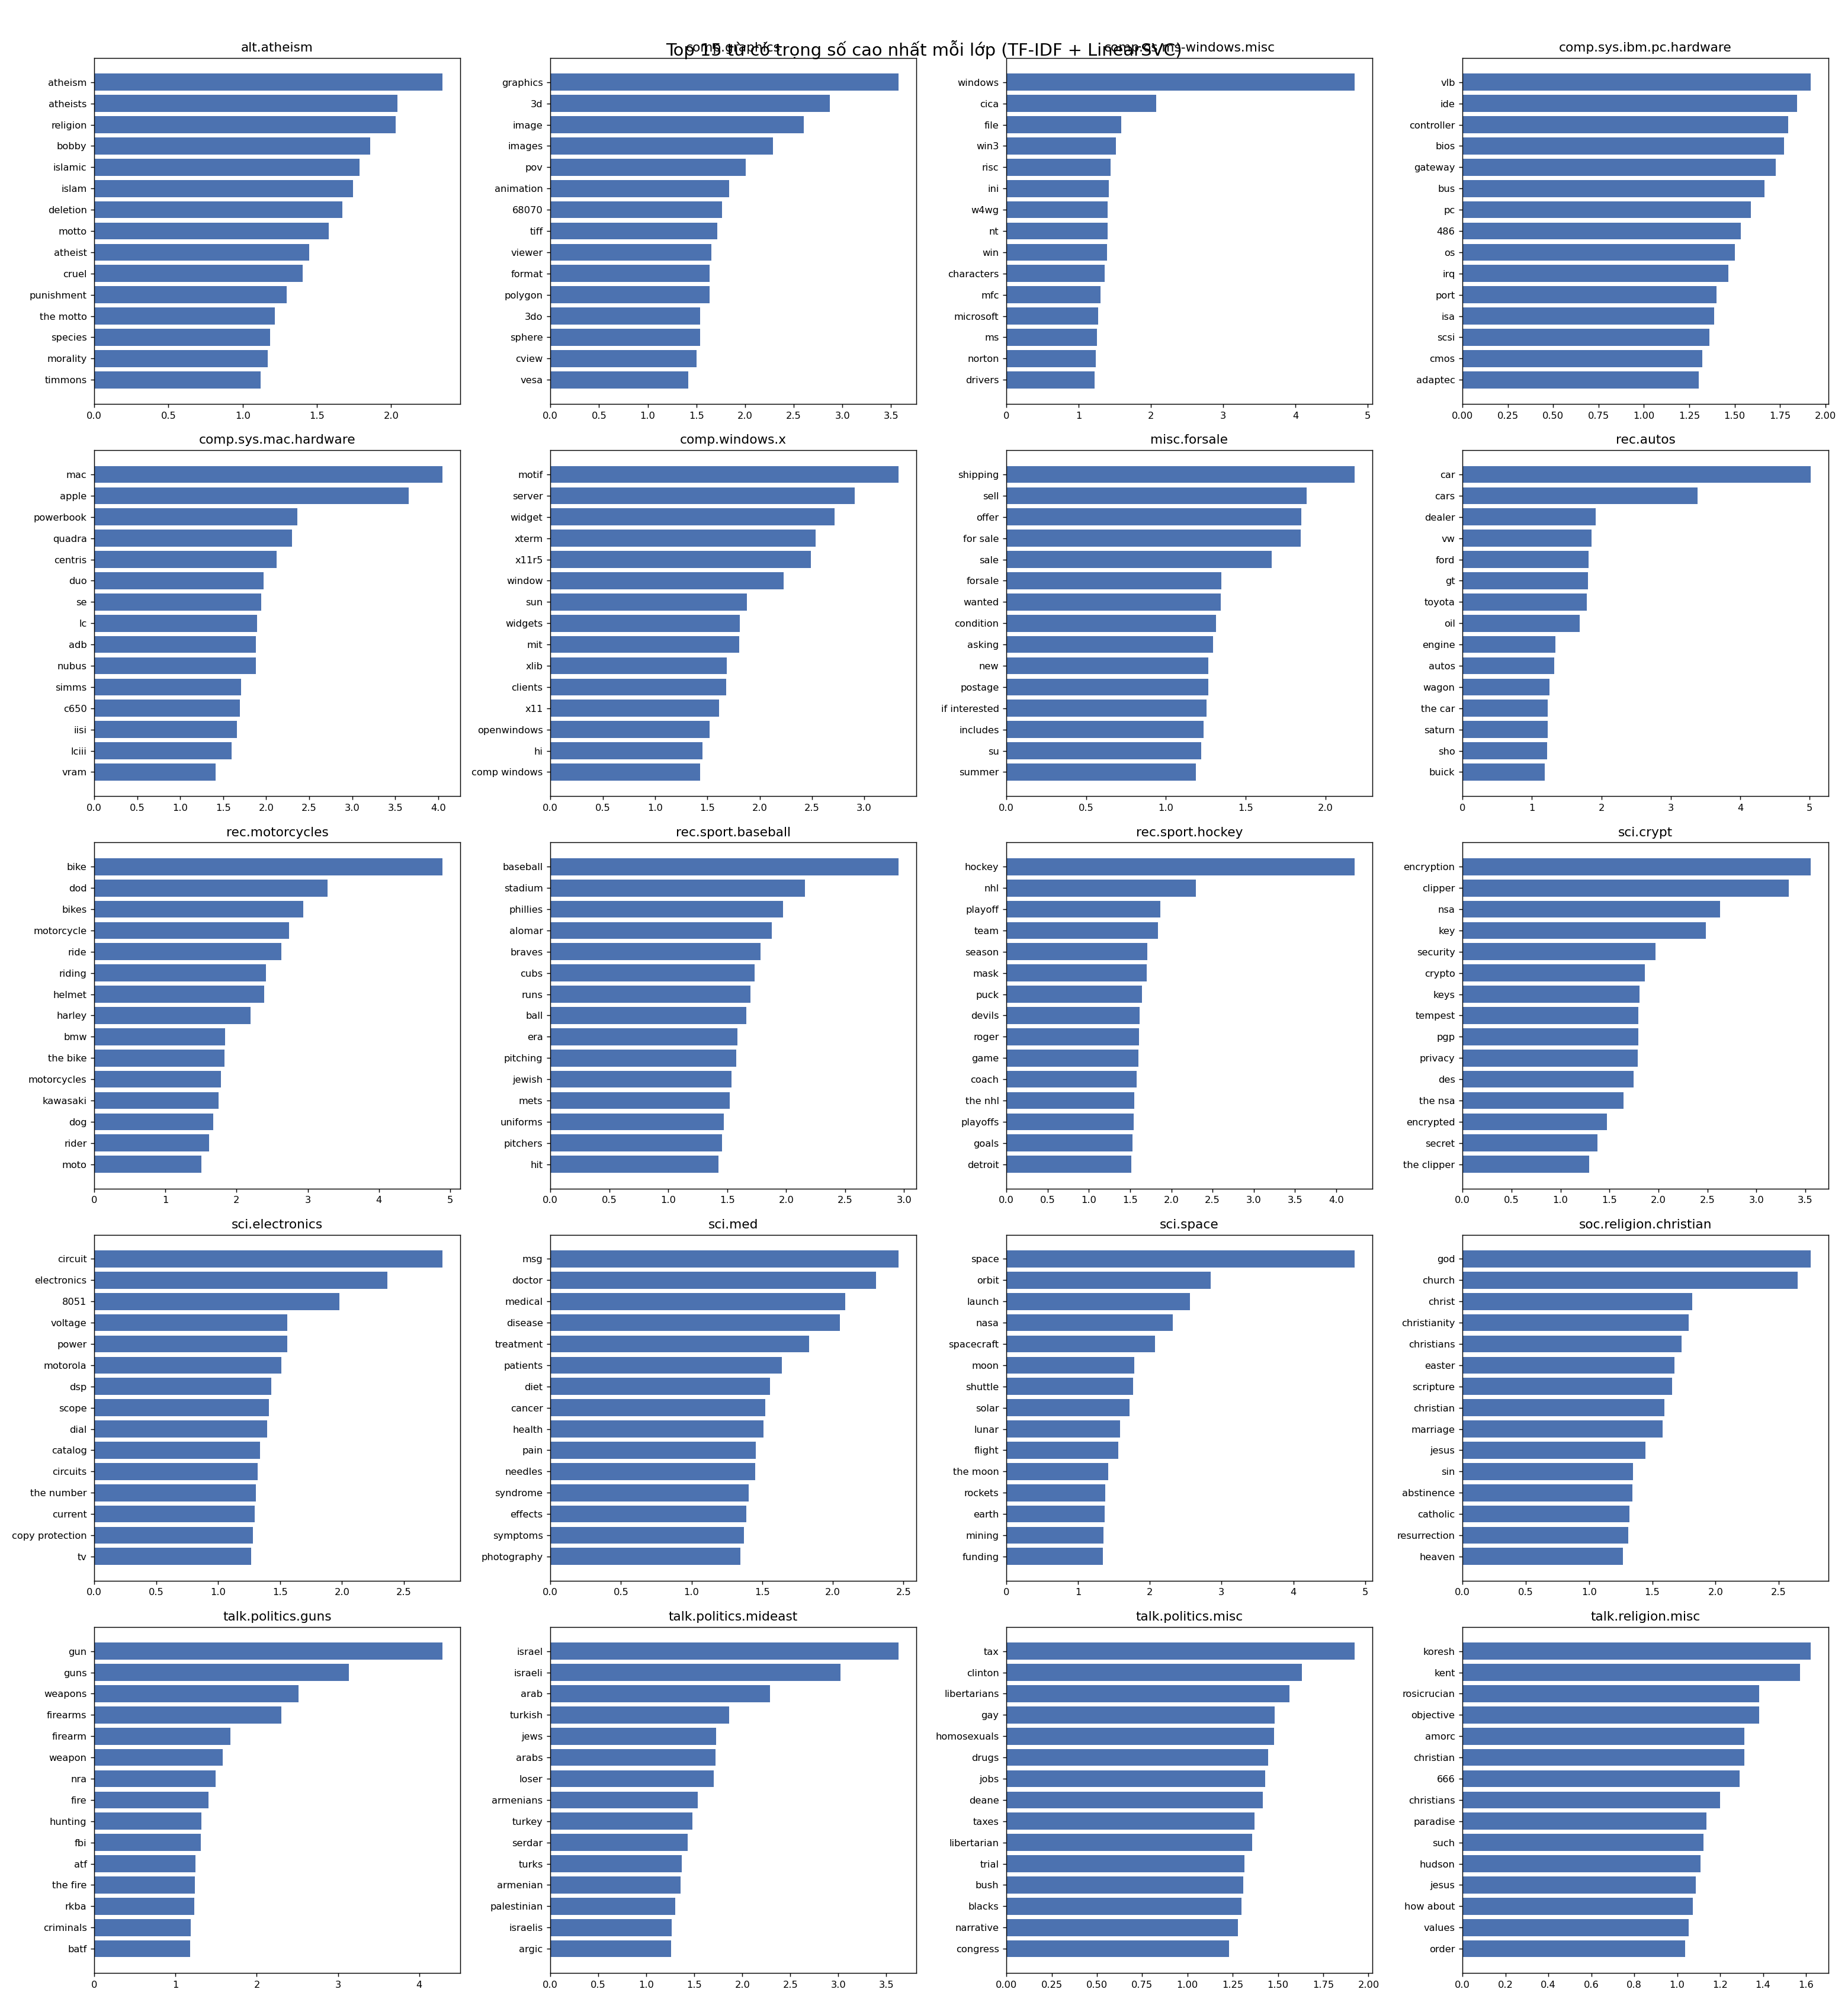

The data file committed next to this chart (first rows):
Lớp, Hạng, Từ, Trọng số
alt.atheism, 1, atheism, 2.347
alt.atheism, 2, atheists, 2.044
alt.atheism, 3, religion, 2.029
alt.atheism, 4, bobby, 1.861
alt.atheism, 5, islamic, 1.786
alt.atheism, 6, islam, 1.744
alt.atheism, 7, deletion, 1.672
alt.atheism, 8, motto, 1.579
alt.atheism, 9, atheist, 1.448
alt.atheism, 10, cruel, 1.404
alt.atheism, 11, punishment, 1.298
alt.atheism, 12, the motto, 1.216
alt.atheism, 13, species, 1.185
alt.atheism, 14, morality, 1.167
alt.atheism, 15, timmons, 1.121
comp.graphics, 1, graphics, 3.578
comp.graphics, 2, 3d, 2.872
comp.graphics, 3, image, 2.601
comp.graphics, 4, images, 2.287
comp.graphics, 5, pov, 2.005
comp.graphics, 6, animation, 1.837
comp.graphics, 7, 68070, 1.762
comp.graphics, 8, tiff, 1.711
comp.graphics, 9, viewer, 1.651
comp.graphics, 10, format, 1.636
comp.graphics, 11, polygon, 1.635
comp.graphics, 12, 3do, 1.54
comp.graphics, 13, sphere, 1.537
comp.graphics, 14, cview, 1.503
comp.graphics, 15, vesa, 1.415
comp.os.ms-windows.misc, 1, windows, 4.821
comp.os.ms-windows.misc, 2, cica, 2.076
comp.os.ms-windows.misc, 3, file, 1.591
comp.os.ms-windows.misc, 4, win3, 1.514
comp.os.ms-windows.misc, 5, risc, 1.442
comp.os.ms-windows.misc, 6, ini, 1.418
comp.os.ms-windows.misc, 7, w4wg, 1.402
comp.os.ms-windows.misc, 8, nt, 1.398
comp.os.ms-windows.misc, 9, win, 1.389
comp.os.ms-windows.misc, 10, characters, 1.36
comp.os.ms-windows.misc, 11, mfc, 1.301
comp.os.ms-windows.misc, 12, microsoft, 1.269
comp.os.ms-windows.misc, 13, ms, 1.255
comp.os.ms-windows.misc, 14, norton, 1.236
comp.os.ms-windows.misc, 15, drivers, 1.222
comp.sys.ibm.pc.hardware, 1, vlb, 1.92
comp.sys.ibm.pc.hardware, 2, ide, 1.843
comp.sys.ibm.pc.hardware, 3, controller, 1.794
comp.sys.ibm.pc.hardware, 4, bios, 1.774
comp.sys.ibm.pc.hardware, 5, gateway, 1.728
comp.sys.ibm.pc.hardware, 6, bus, 1.664
comp.sys.ibm.pc.hardware, 7, pc, 1.591
comp.sys.ibm.pc.hardware, 8, 486, 1.534
comp.sys.ibm.pc.hardware, 9, os, 1.501
comp.sys.ibm.pc.hardware, 10, irq, 1.466
comp.sys.ibm.pc.hardware, 11, port, 1.401
comp.sys.ibm.pc.hardware, 12, isa, 1.388
comp.sys.ibm.pc.hardware, 13, scsi, 1.362
comp.sys.ibm.pc.hardware, 14, cmos, 1.322
comp.sys.ibm.pc.hardware, 15, adaptec, 1.301
... 240 more rows
